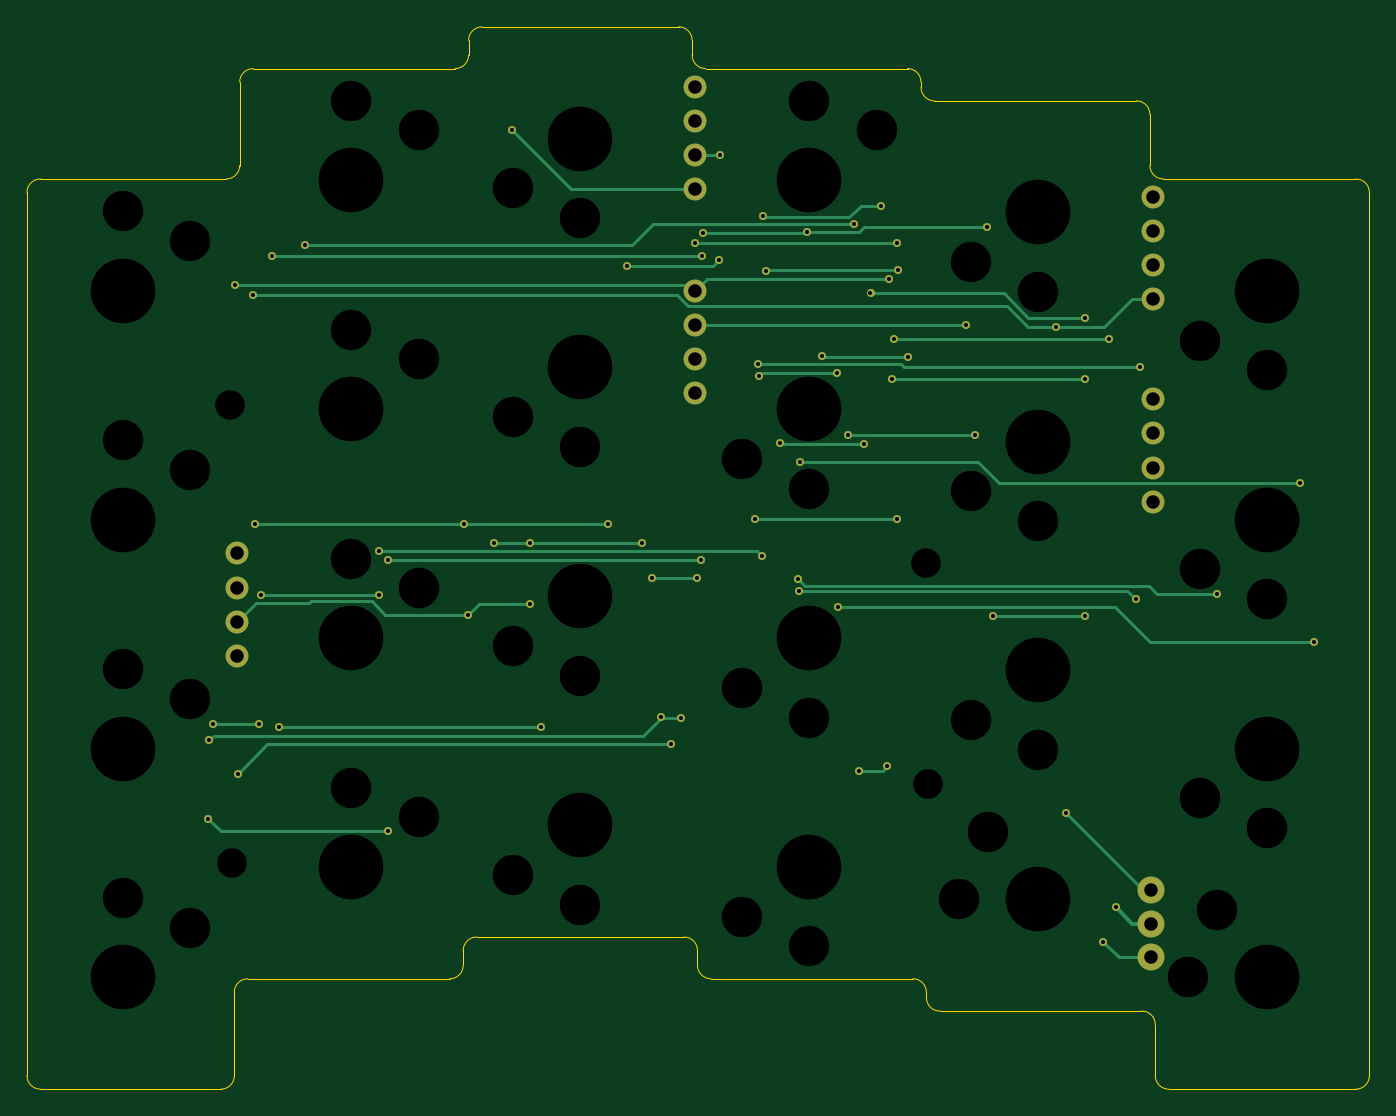
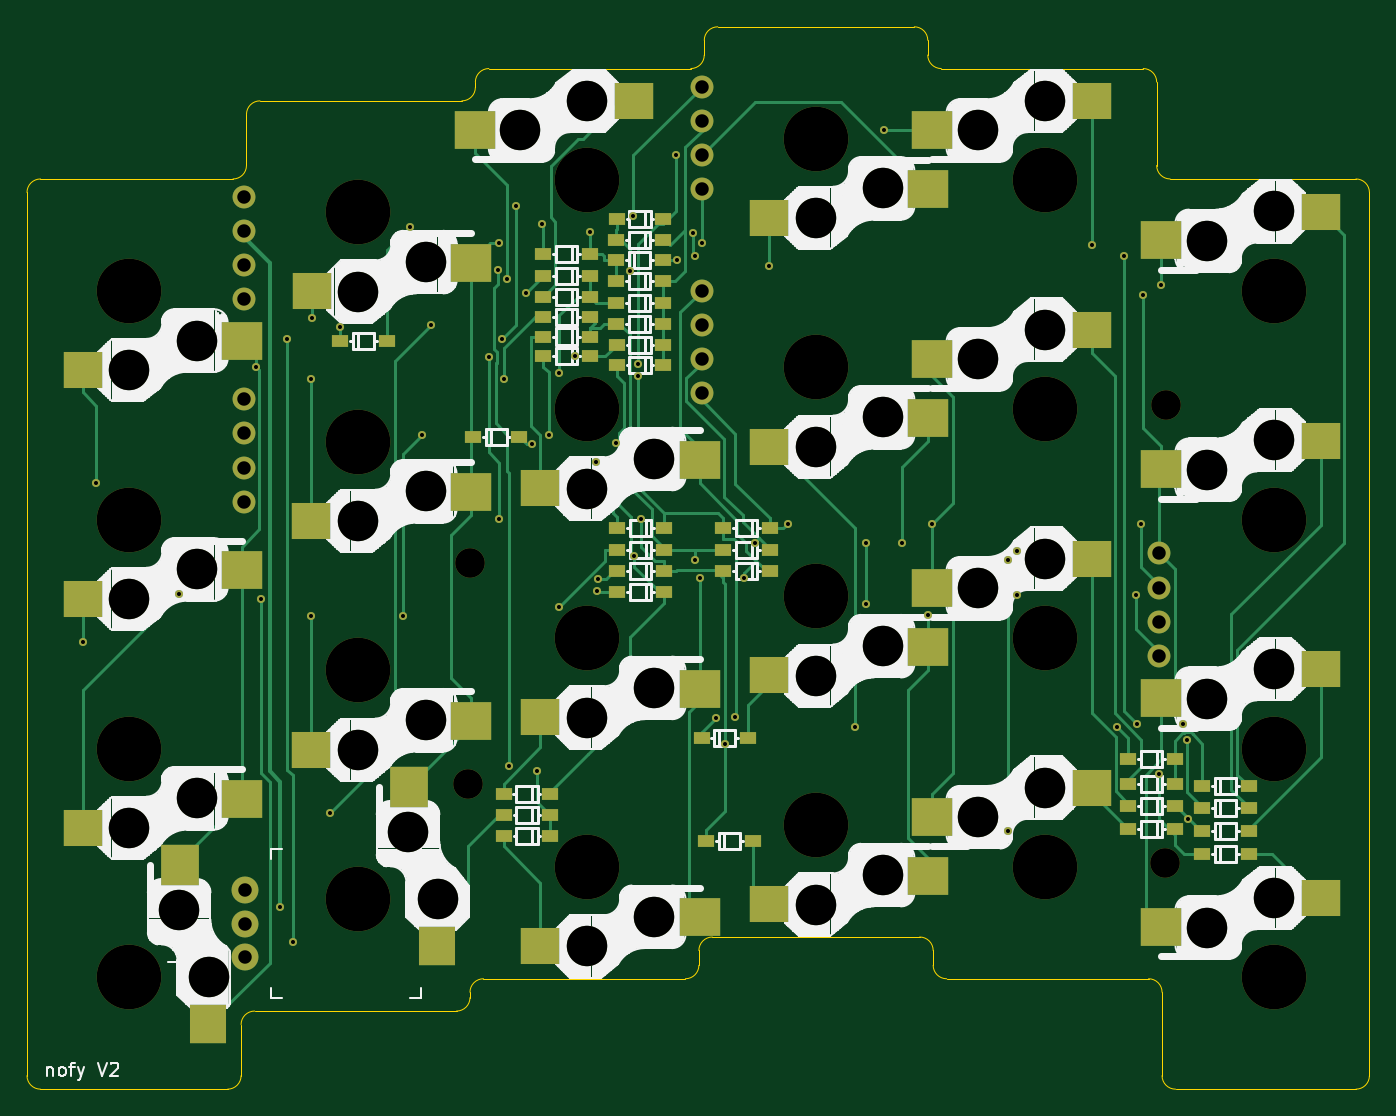
Circuit board: 9 layer files. Board 99.7 x 78.9 mm.
- bottom_copper: nofy_V2_L-CuBottom.gbr (33733 bytes)
- top_copper: nofy_V2_L-CuTop.gbr (10405 bytes)
- outline: nofy_V2_L-EdgeCuts.gbr (3452 bytes)
- bottom_mask: nofy_V2_L-MaskBottom.gbr (9985 bytes)
- top_mask: nofy_V2_L-MaskTop.gbr (3260 bytes)
- drill: nofy_V2_L-NPTH.drl (1665 bytes)
- drill: nofy_V2_L-PTH.drl (2047 bytes)
- bottom_silk: nofy_V2_L-SilkBottom.gbr (124085 bytes)
- top_silk: nofy_V2_L-SilkTop.gbr (5995 bytes)

=== bottom_copper: nofy_V2_L-CuBottom.gbr (33733 bytes, source omitted) ===
=== top_copper: nofy_V2_L-CuTop.gbr (10405 bytes, source omitted) ===
=== outline: nofy_V2_L-EdgeCuts.gbr ===
%TF.GenerationSoftware,KiCad,Pcbnew,9.0.0*%
%TF.CreationDate,2025-04-19T15:24:46+09:00*%
%TF.ProjectId,nofy_V2_L,6e6f6679-5f56-4325-9f4c-2e6b69636164,rev?*%
%TF.SameCoordinates,Original*%
%TF.FileFunction,Profile,NP*%
%FSLAX46Y46*%
G04 Gerber Fmt 4.6, Leading zero omitted, Abs format (unit mm)*
G04 Created by KiCad (PCBNEW 9.0.0) date 2025-04-19 15:24:46*
%MOMM*%
%LPD*%
G01*
G04 APERTURE LIST*
%TA.AperFunction,Profile*%
%ADD10C,0.050000*%
%TD*%
G04 APERTURE END LIST*
D10*
X32667865Y-98732135D02*
G75*
G02*
X33667865Y-97732065I1000035J35D01*
G01*
X100067865Y-100132135D02*
G75*
G02*
X101067865Y-101132135I35J-999965D01*
G01*
X84667865Y-32532135D02*
X99667865Y-32532135D01*
X84667865Y-32532135D02*
G75*
G02*
X83667865Y-31532135I35J1000035D01*
G01*
X83067865Y-97732135D02*
G75*
G02*
X84067865Y-98732135I35J-999965D01*
G01*
X66667865Y-28032135D02*
X66667865Y-29132135D01*
X85067865Y-100132135D02*
G75*
G02*
X84067865Y-99132135I35J1000035D01*
G01*
X18267865Y-105932135D02*
G75*
G02*
X17267865Y-104932135I35J1000035D01*
G01*
X50067865Y-28032135D02*
G75*
G02*
X51067865Y-27032065I1000035J35D01*
G01*
X115967865Y-38332135D02*
X101667865Y-38332135D01*
X67667865Y-30132135D02*
G75*
G02*
X66667865Y-29132135I35J1000035D01*
G01*
X51067865Y-27032135D02*
X65667865Y-27032135D01*
X18267865Y-38332135D02*
X32067865Y-38332128D01*
X82667865Y-30132135D02*
G75*
G02*
X83667865Y-31132135I35J-999965D01*
G01*
X67667865Y-30132135D02*
X82667865Y-30132135D01*
X17267865Y-39332135D02*
G75*
G02*
X18267865Y-38332135I999995J5D01*
G01*
X65667865Y-27032135D02*
G75*
G02*
X66667865Y-28032135I35J-999965D01*
G01*
X32667865Y-98732135D02*
X32667865Y-104932135D01*
X100667865Y-33532135D02*
X100667865Y-37328381D01*
X50067865Y-29132135D02*
X50067865Y-28032135D01*
X101667865Y-38332135D02*
G75*
G02*
X100667865Y-37332135I35J1000035D01*
G01*
X99667865Y-32532135D02*
G75*
G02*
X100667865Y-33532135I35J-999965D01*
G01*
X83067865Y-97732135D02*
X68067865Y-97732135D01*
X33067865Y-37332128D02*
G75*
G02*
X32067865Y-38332065I-999965J28D01*
G01*
X17267865Y-104932135D02*
X17267865Y-39332135D01*
X49667865Y-96732135D02*
G75*
G02*
X48667865Y-97732065I-999965J35D01*
G01*
X48667865Y-97732135D02*
X33667865Y-97732135D01*
X67067865Y-96732135D02*
X67067865Y-95632135D01*
X33067865Y-37332128D02*
X33067865Y-31132135D01*
X66067865Y-94632135D02*
G75*
G02*
X67067865Y-95632135I35J-999965D01*
G01*
X115967865Y-38332135D02*
G75*
G02*
X116967865Y-39332135I35J-999965D01*
G01*
X115967865Y-105932135D02*
X102067865Y-105932135D01*
X32667865Y-104932135D02*
G75*
G02*
X31667865Y-105932065I-999965J35D01*
G01*
X102067865Y-105932135D02*
G75*
G02*
X101067865Y-104932135I35J1000035D01*
G01*
X49667865Y-95632135D02*
G75*
G02*
X50667865Y-94632065I1000035J35D01*
G01*
X49667865Y-95632135D02*
X49667865Y-96732135D01*
X100067865Y-100132135D02*
X85067865Y-100132135D01*
X101067865Y-104932135D02*
X101067865Y-101132135D01*
X116967865Y-104932135D02*
G75*
G02*
X115967865Y-105932065I-999965J35D01*
G01*
X50067865Y-29132135D02*
G75*
G02*
X49067865Y-30132065I-999965J35D01*
G01*
X34067865Y-30132135D02*
X49067865Y-30132135D01*
X33067865Y-31132135D02*
G75*
G02*
X34067865Y-30132065I1000035J35D01*
G01*
X84067865Y-99132135D02*
X84067865Y-98732135D01*
X31667865Y-105932135D02*
X18267865Y-105932135D01*
X116967865Y-104932135D02*
X116967865Y-39332135D01*
X83667865Y-31132135D02*
X83667865Y-31532135D01*
X66067865Y-94632135D02*
X50667865Y-94632135D01*
X68067865Y-97732135D02*
G75*
G02*
X67067865Y-96732135I35J1000035D01*
G01*
M02*

=== bottom_mask: nofy_V2_L-MaskBottom.gbr (9985 bytes, source omitted) ===
=== top_mask: nofy_V2_L-MaskTop.gbr ===
%TF.GenerationSoftware,KiCad,Pcbnew,9.0.0*%
%TF.CreationDate,2025-04-19T15:24:46+09:00*%
%TF.ProjectId,nofy_V2_L,6e6f6679-5f56-4325-9f4c-2e6b69636164,rev?*%
%TF.SameCoordinates,Original*%
%TF.FileFunction,Soldermask,Top*%
%TF.FilePolarity,Negative*%
%FSLAX46Y46*%
G04 Gerber Fmt 4.6, Leading zero omitted, Abs format (unit mm)*
G04 Created by KiCad (PCBNEW 9.0.0) date 2025-04-19 15:24:46*
%MOMM*%
%LPD*%
G01*
G04 APERTURE LIST*
%ADD10C,2.000000*%
%ADD11C,1.700000*%
%ADD12O,1.700000X1.700000*%
%ADD13C,0.600000*%
G04 APERTURE END LIST*
D10*
%TO.C,SW3*%
X100767865Y-91132135D03*
X100767865Y-96132135D03*
X100767865Y-93632135D03*
%TD*%
D11*
%TO.C,J18*%
X32882865Y-66137135D03*
D12*
X32882865Y-68677135D03*
X32882865Y-71217135D03*
X32882865Y-73757135D03*
%TD*%
D11*
%TO.C,Con_L_6*%
X100867865Y-54692135D03*
D12*
X100867865Y-57232135D03*
X100867865Y-59772135D03*
X100867865Y-62312135D03*
%TD*%
D11*
%TO.C,Con_L_4*%
X100882865Y-39637135D03*
D12*
X100882865Y-42177135D03*
X100882865Y-44717135D03*
X100882865Y-47257135D03*
%TD*%
D11*
%TO.C,Con_L_0*%
X66867865Y-31492135D03*
D12*
X66867865Y-34032135D03*
X66867865Y-36572135D03*
X66867865Y-39112135D03*
%TD*%
D11*
%TO.C,Con_L_2*%
X66867865Y-46637135D03*
D12*
X66867865Y-49177135D03*
X66867865Y-51717135D03*
X66867865Y-54257135D03*
%TD*%
D13*
X99932865Y-52286335D03*
X71574665Y-52105535D03*
X68764965Y-36572135D03*
X53317865Y-34732135D03*
X66867865Y-43105235D03*
X81915265Y-43105235D03*
X63705765Y-67988535D03*
X32717865Y-46182135D03*
X81315265Y-45758835D03*
X67016265Y-67988535D03*
X54656665Y-69875735D03*
X50017865Y-70709535D03*
X54656665Y-65350635D03*
X51949665Y-65350635D03*
X62927965Y-65350635D03*
X49717865Y-63934135D03*
X60450465Y-63934135D03*
X34216965Y-63934135D03*
X93717865Y-49340935D03*
X34090165Y-46972535D03*
X79078465Y-82274335D03*
X81983265Y-45081935D03*
X72176365Y-45157135D03*
X81138465Y-81966735D03*
X71861065Y-66354135D03*
X79442865Y-57982135D03*
X34616665Y-69213535D03*
X73219465Y-57932135D03*
X43431365Y-69213535D03*
X43431365Y-65952435D03*
X31086265Y-78802435D03*
X67373065Y-44042235D03*
X34537365Y-78802435D03*
X67477865Y-42338335D03*
X35500965Y-44042235D03*
X88551265Y-41900235D03*
X75190865Y-42265635D03*
X65111965Y-80299435D03*
X81878065Y-63597735D03*
X71373165Y-63597735D03*
X32907065Y-82500135D03*
X82691365Y-51569835D03*
X76294665Y-51498235D03*
X44086365Y-86730435D03*
X44086365Y-66604235D03*
X30729980Y-85845506D03*
X67338965Y-66604235D03*
X71607965Y-52931235D03*
X30797965Y-80028835D03*
X77455565Y-52714135D03*
X65817865Y-78332135D03*
X64367865Y-78282135D03*
X77485265Y-70136735D03*
X112842865Y-72732435D03*
X74691308Y-59320835D03*
X111817365Y-60923835D03*
X74610212Y-68958736D03*
X99602765Y-69563035D03*
X105654065Y-69133835D03*
X74550000Y-68050000D03*
X61842865Y-44779235D03*
X68679565Y-44332135D03*
X86982965Y-49177135D03*
X94467865Y-85432135D03*
X71926765Y-41052935D03*
X81689465Y-50197335D03*
X97627765Y-50197335D03*
X97217865Y-94982135D03*
X80682165Y-40313035D03*
X98167865Y-92432135D03*
X78224765Y-57366935D03*
X87658265Y-57366935D03*
X95842865Y-70796635D03*
X89021965Y-70796635D03*
X95842865Y-53183835D03*
X81528265Y-53183835D03*
X95830365Y-48649035D03*
X79916665Y-46824735D03*
X78698465Y-41663935D03*
X37892865Y-43220435D03*
X55465465Y-79068235D03*
X35985165Y-79068235D03*
M02*

=== drill: nofy_V2_L-NPTH.drl ===
M48
; DRILL file {KiCad 9.0.0} date 2025-04-19T15:24:46+0900
; FORMAT={-:-/ absolute / inch / decimal}
; #@! TF.CreationDate,2025-04-19T15:24:46+09:00
; #@! TF.GenerationSoftware,Kicad,Pcbnew,9.0.0
; #@! TF.FileFunction,NonPlated,1,2,NPTH
FMAT,2
INCH
; #@! TA.AperFunction,NonPlated,NPTH,ComponentDrill
T1C0.0866
; #@! TA.AperFunction,NonPlated,NPTH,ComponentDrill
T2C0.1181
; #@! TA.AperFunction,NonPlated,NPTH,ComponentDrill
T3C0.1890
%
G90
G05
T1
X1.2743Y-2.1706
X1.2783Y-3.5091
X3.3098Y-2.6312
X3.3149Y-3.2772
T2
X0.9594Y-1.6036
X0.9594Y-2.2729
X0.9594Y-2.9422
X0.9594Y-3.6115
X1.1562Y-1.6902
X1.1562Y-2.3595
X1.1562Y-3.0288
X1.1562Y-3.6981
X1.6287Y-1.2808
X1.6287Y-1.9501
X1.6287Y-2.6194
X1.6287Y-3.2887
X1.8255Y-1.3674
X1.8255Y-2.0367
X1.8255Y-2.706
X1.8255Y-3.3753
X2.1011Y-1.5367
X2.1011Y-2.206
X2.1011Y-2.8753
X2.1011Y-3.5446
X2.2979Y-1.6233
X2.2979Y-2.2926
X2.2979Y-2.9619
X2.2979Y-3.6312
X2.7704Y-2.328
X2.7704Y-2.9973
X2.7704Y-3.6666
X2.9672Y-1.2808
X2.9672Y-2.4147
X2.9672Y-3.0839
X2.9672Y-3.7532
X3.1641Y-1.3674
X3.4042Y-3.6154
X3.4392Y-1.7522
X3.4397Y-2.4225
X3.4397Y-3.0918
X3.4909Y-3.4186
X3.636Y-1.8389
X3.6365Y-2.5091
X3.6365Y-3.1784
X4.0735Y-3.8438
X4.109Y-1.9816
X4.109Y-2.6509
X4.109Y-3.3202
X4.1602Y-3.6469
X4.3058Y-2.0682
X4.3058Y-2.7375
X4.3058Y-3.4068
T3
X0.9594Y-1.8359
X0.9594Y-2.5052
X0.9594Y-3.1745
X0.9594Y-3.8438
X1.6287Y-1.5131
X1.6287Y-2.1824
X1.6287Y-2.8517
X1.6287Y-3.521
X2.2979Y-1.391
X2.2979Y-2.0603
X2.2979Y-2.7296
X2.2979Y-3.3989
X2.9672Y-1.5131
X2.9672Y-2.1824
X2.9672Y-2.8517
X2.9672Y-3.521
X3.636Y-1.6066
X3.6365Y-2.2769
X3.6365Y-2.9461
X3.6365Y-3.6154
X4.3058Y-1.8359
X4.3058Y-2.5052
X4.3058Y-3.1745
X4.3058Y-3.8438
M30

=== drill: nofy_V2_L-PTH.drl ===
M48
; DRILL file {KiCad 9.0.0} date 2025-04-19T15:24:46+0900
; FORMAT={-:-/ absolute / inch / decimal}
; #@! TF.CreationDate,2025-04-19T15:24:46+09:00
; #@! TF.GenerationSoftware,Kicad,Pcbnew,9.0.0
; #@! TF.FileFunction,Plated,1,2,PTH
FMAT,2
INCH
; #@! TA.AperFunction,Plated,PTH,ViaDrill
T1C0.0118
; #@! TA.AperFunction,Plated,PTH,ComponentDrill
T2C0.0394
%
G90
G05
T1
X1.2098Y-3.3797
X1.2125Y-3.1507
X1.2239Y-3.1025
X1.2881Y-1.8182
X1.2956Y-3.248
X1.3421Y-1.8493
X1.3471Y-2.5171
X1.3597Y-3.1025
X1.3629Y-2.7249
X1.3977Y-1.7339
X1.4167Y-3.1129
X1.4918Y-1.7016
X1.7099Y-2.5966
X1.7099Y-2.7249
X1.7357Y-2.6222
X1.7357Y-3.4146
X1.9574Y-2.5171
X1.9692Y-2.7838
X2.0453Y-2.5729
X2.0991Y-1.3674
X2.1518Y-2.5729
X2.1518Y-2.751
X2.1837Y-3.1129
X2.3799Y-2.5171
X2.4348Y-1.763
X2.4775Y-2.5729
X2.5081Y-2.6767
X2.5342Y-3.082
X2.5635Y-3.1614
X2.5913Y-3.0839
X2.6326Y-1.6971
X2.6384Y-2.6767
X2.6511Y-2.6222
X2.6525Y-1.7339
X2.6566Y-1.6669
X2.7039Y-1.7454
X2.7073Y-1.4398
X2.81Y-2.5038
X2.8179Y-2.0514
X2.8192Y-2.0839
X2.8292Y-2.6124
X2.8318Y-1.6163
X2.8416Y-1.7778
X2.8827Y-2.2808
X2.935Y-2.6791
X2.9374Y-2.7149
X2.9406Y-2.3355
X2.9603Y-1.664
X3.0037Y-2.0275
X3.0494Y-2.0754
X3.0506Y-2.7613
X3.0797Y-2.2585
X3.0984Y-1.6403
X3.1133Y-3.2391
X3.1277Y-2.2828
X3.1463Y-1.8435
X3.1765Y-1.5871
X3.1944Y-3.227
X3.2014Y-1.8015
X3.2098Y-2.0939
X3.2161Y-1.9763
X3.2235Y-2.5038
X3.225Y-1.6971
X3.2277Y-1.7749
X3.2556Y-2.0303
X3.4245Y-1.9361
X3.4511Y-2.2585
X3.4863Y-1.6496
X3.5048Y-2.7873
X3.6897Y-1.9426
X3.7192Y-3.3635
X3.7728Y-1.9153
X3.7733Y-2.0939
X3.7733Y-2.7873
X3.8275Y-3.7395
X3.8436Y-1.9763
X3.8649Y-3.6391
X3.9214Y-2.7387
X3.9344Y-2.0585
X4.1596Y-2.7218
X4.4023Y-2.3986
X4.4426Y-2.8635
T2
X1.2946Y-2.6038
X1.2946Y-2.7038
X1.2946Y-2.8038
X1.2946Y-2.9038
X2.6326Y-1.2398
X2.6326Y-1.3398
X2.6326Y-1.4398
X2.6326Y-1.5398
X2.6326Y-1.8361
X2.6326Y-1.9361
X2.6326Y-2.0361
X2.6326Y-2.1361
X3.9672Y-3.5879
X3.9672Y-3.6863
X3.9672Y-3.7847
X3.9712Y-2.1532
X3.9712Y-2.2532
X3.9712Y-2.3532
X3.9712Y-2.4532
X3.9718Y-1.5605
X3.9718Y-1.6605
X3.9718Y-1.7605
X3.9718Y-1.8605
M30

=== bottom_silk: nofy_V2_L-SilkBottom.gbr (124085 bytes, source omitted) ===
=== top_silk: nofy_V2_L-SilkTop.gbr ===
%TF.GenerationSoftware,KiCad,Pcbnew,9.0.0*%
%TF.CreationDate,2025-04-19T15:24:46+09:00*%
%TF.ProjectId,nofy_V2_L,6e6f6679-5f56-4325-9f4c-2e6b69636164,rev?*%
%TF.SameCoordinates,Original*%
%TF.FileFunction,Legend,Top*%
%TF.FilePolarity,Positive*%
%FSLAX46Y46*%
G04 Gerber Fmt 4.6, Leading zero omitted, Abs format (unit mm)*
G04 Created by KiCad (PCBNEW 9.0.0) date 2025-04-19 15:24:46*
%MOMM*%
%LPD*%
G01*
G04 APERTURE LIST*
%ADD10C,2.000000*%
%ADD11C,3.000000*%
%ADD12C,4.800000*%
%ADD13C,1.700000*%
%ADD14O,1.700000X1.700000*%
%ADD15C,2.200000*%
%ADD16C,0.600000*%
G04 APERTURE END LIST*
%LPC*%
D10*
%TO.C,SW3*%
X100767865Y-91132135D03*
X100767865Y-96132135D03*
X100767865Y-93632135D03*
%TD*%
D11*
%TO.C,SW11*%
X46367865Y-85732135D03*
D12*
X41367865Y-89432135D03*
D11*
X41367865Y-83532135D03*
%TD*%
%TO.C,SW5*%
X29367865Y-59932135D03*
D12*
X24367865Y-63632135D03*
D11*
X24367865Y-57732135D03*
%TD*%
%TO.C,SW21*%
X70367865Y-93132135D03*
D12*
X75367865Y-89432135D03*
D11*
X75367865Y-95332135D03*
%TD*%
%TO.C,SW23*%
X87355365Y-44507135D03*
D12*
X92355365Y-40807135D03*
D11*
X92355365Y-46707135D03*
%TD*%
%TO.C,SW7*%
X29367865Y-93932135D03*
D12*
X24367865Y-97632135D03*
D11*
X24367865Y-91732135D03*
%TD*%
%TO.C,SW28*%
X104367865Y-50332135D03*
D12*
X109367865Y-46632135D03*
D11*
X109367865Y-52532135D03*
%TD*%
%TO.C,SW20*%
X70367865Y-76132135D03*
D12*
X75367865Y-72432135D03*
D11*
X75367865Y-78332135D03*
%TD*%
D13*
%TO.C,J18*%
X32882865Y-66137135D03*
D14*
X32882865Y-68677135D03*
X32882865Y-71217135D03*
X32882865Y-73757135D03*
%TD*%
D11*
%TO.C,SW27*%
X53367865Y-39032135D03*
D12*
X58367865Y-35332135D03*
D11*
X58367865Y-41232135D03*
%TD*%
%TO.C,SW15*%
X53367865Y-90032135D03*
D12*
X58367865Y-86332135D03*
D11*
X58367865Y-92232135D03*
%TD*%
D15*
%TO.C,Hole2*%
X84067865Y-66832135D03*
%TD*%
D11*
%TO.C,SW13*%
X53367865Y-56032135D03*
D12*
X58367865Y-52332135D03*
D11*
X58367865Y-58232135D03*
%TD*%
%TO.C,SW30*%
X104367865Y-84332135D03*
D12*
X109367865Y-80632135D03*
D11*
X109367865Y-86532135D03*
%TD*%
D13*
%TO.C,Con_L_6*%
X100867865Y-54692135D03*
D14*
X100867865Y-57232135D03*
X100867865Y-59772135D03*
X100867865Y-62312135D03*
%TD*%
D15*
%TO.C,Hole0*%
X32367865Y-55132135D03*
%TD*%
D11*
%TO.C,SW14*%
X53367865Y-73032135D03*
D12*
X58367865Y-69332135D03*
D11*
X58367865Y-75232135D03*
%TD*%
%TO.C,SW31*%
X105667865Y-92632135D03*
D12*
X109367865Y-97632135D03*
D11*
X103467865Y-97632135D03*
%TD*%
%TO.C,SW9*%
X46367865Y-51732135D03*
D12*
X41367865Y-55432135D03*
D11*
X41367865Y-49532135D03*
%TD*%
%TO.C,SW17*%
X29367865Y-42932135D03*
D12*
X24367865Y-46632135D03*
D11*
X24367865Y-40732135D03*
%TD*%
%TO.C,SW29*%
X104367865Y-67332135D03*
D12*
X109367865Y-63632135D03*
D11*
X109367865Y-69532135D03*
%TD*%
%TO.C,SW18*%
X80367865Y-34732135D03*
D12*
X75367865Y-38432135D03*
D11*
X75367865Y-32532135D03*
%TD*%
%TO.C,SW22*%
X46367865Y-34732135D03*
D12*
X41367865Y-38432135D03*
D11*
X41367865Y-32532135D03*
%TD*%
%TO.C,SW19*%
X70367865Y-59132135D03*
D12*
X75367865Y-55432135D03*
D11*
X75367865Y-61332135D03*
%TD*%
D13*
%TO.C,Con_L_4*%
X100882865Y-39637135D03*
D14*
X100882865Y-42177135D03*
X100882865Y-44717135D03*
X100882865Y-47257135D03*
%TD*%
D11*
%TO.C,SW24*%
X87367865Y-61532135D03*
D12*
X92367865Y-57832135D03*
D11*
X92367865Y-63732135D03*
%TD*%
D15*
%TO.C,Hole1*%
X32467865Y-89132135D03*
%TD*%
D13*
%TO.C,Con_L_0*%
X66867865Y-31492135D03*
D14*
X66867865Y-34032135D03*
X66867865Y-36572135D03*
X66867865Y-39112135D03*
%TD*%
D11*
%TO.C,SW25*%
X87367865Y-78532135D03*
D12*
X92367865Y-74832135D03*
D11*
X92367865Y-80732135D03*
%TD*%
D15*
%TO.C,Hole3*%
X84197865Y-83242135D03*
%TD*%
D11*
%TO.C,SW10*%
X46367865Y-68732135D03*
D12*
X41367865Y-72432135D03*
D11*
X41367865Y-66532135D03*
%TD*%
%TO.C,SW26*%
X88667865Y-86832135D03*
D12*
X92367865Y-91832135D03*
D11*
X86467865Y-91832135D03*
%TD*%
D13*
%TO.C,Con_L_2*%
X66867865Y-46637135D03*
D14*
X66867865Y-49177135D03*
X66867865Y-51717135D03*
X66867865Y-54257135D03*
%TD*%
D11*
%TO.C,SW6*%
X29367865Y-76932135D03*
D12*
X24367865Y-80632135D03*
D11*
X24367865Y-74732135D03*
%TD*%
D16*
X99932865Y-52286335D03*
X71574665Y-52105535D03*
X68764965Y-36572135D03*
X53317865Y-34732135D03*
X66867865Y-43105235D03*
X81915265Y-43105235D03*
X63705765Y-67988535D03*
X32717865Y-46182135D03*
X81315265Y-45758835D03*
X67016265Y-67988535D03*
X54656665Y-69875735D03*
X50017865Y-70709535D03*
X54656665Y-65350635D03*
X51949665Y-65350635D03*
X62927965Y-65350635D03*
X49717865Y-63934135D03*
X60450465Y-63934135D03*
X34216965Y-63934135D03*
X93717865Y-49340935D03*
X34090165Y-46972535D03*
X79078465Y-82274335D03*
X81983265Y-45081935D03*
X72176365Y-45157135D03*
X81138465Y-81966735D03*
X71861065Y-66354135D03*
X79442865Y-57982135D03*
X34616665Y-69213535D03*
X73219465Y-57932135D03*
X43431365Y-69213535D03*
X43431365Y-65952435D03*
X31086265Y-78802435D03*
X67373065Y-44042235D03*
X34537365Y-78802435D03*
X67477865Y-42338335D03*
X35500965Y-44042235D03*
X88551265Y-41900235D03*
X75190865Y-42265635D03*
X65111965Y-80299435D03*
X81878065Y-63597735D03*
X71373165Y-63597735D03*
X32907065Y-82500135D03*
X82691365Y-51569835D03*
X76294665Y-51498235D03*
X44086365Y-86730435D03*
X44086365Y-66604235D03*
X30729980Y-85845506D03*
X67338965Y-66604235D03*
X71607965Y-52931235D03*
X30797965Y-80028835D03*
X77455565Y-52714135D03*
X65817865Y-78332135D03*
X64367865Y-78282135D03*
X77485265Y-70136735D03*
X112842865Y-72732435D03*
X74691308Y-59320835D03*
X111817365Y-60923835D03*
X74610212Y-68958736D03*
X99602765Y-69563035D03*
X105654065Y-69133835D03*
X74550000Y-68050000D03*
X61842865Y-44779235D03*
X68679565Y-44332135D03*
X86982965Y-49177135D03*
X94467865Y-85432135D03*
X71926765Y-41052935D03*
X81689465Y-50197335D03*
X97627765Y-50197335D03*
X97217865Y-94982135D03*
X80682165Y-40313035D03*
X98167865Y-92432135D03*
X78224765Y-57366935D03*
X87658265Y-57366935D03*
X95842865Y-70796635D03*
X89021965Y-70796635D03*
X95842865Y-53183835D03*
X81528265Y-53183835D03*
X95830365Y-48649035D03*
X79916665Y-46824735D03*
X78698465Y-41663935D03*
X37892865Y-43220435D03*
X55465465Y-79068235D03*
X35985165Y-79068235D03*
%LPD*%
M02*

